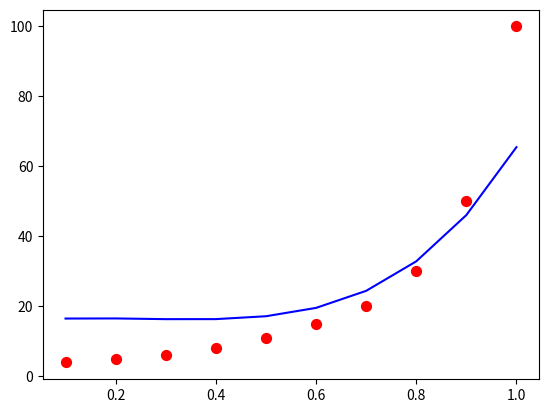

The matplotlib source for this figure:
import numpy as np
from matplotlib import pyplot as plt

X = np.array([0.1,0.2,0.3,0.4,0.5,0.6,0.7,0.8,0.9,1])
Y = np.array([4,5,6,8,11,15,20,30,50,100])

plt.scatter(X,Y,s = 50,color = 'red')

# [redacted]

b0 = 0
b1 = -10
b2 = -50
b3 = -10
b4 = 50
N = len(Y)
Learningrate = 0.001

a = X
b = np.array([0.01,0.04,0.09,0.16,0.25,0.36,0.49,0.64,0.81,1])
c = np.array([0.001,0.008,0.027,0.064,0.125,0.216,0.343,0.512,0.729,1])
d = np.array([0.00001,0.0016,0.0081,0.0256,0.0625,0.1296,0.2401,0.4096,0.6561,1])

for i in range(1000):
	Yguess = (b0 + (b1*a) + (b2*b) + (b3*c) + (b4*d))
	b0_gradient = (-2/N)*sum(Y-Yguess)
	b0 = b0 - (b0_gradient*Learningrate)
	b1_gradient = (-2/N)*sum(a*(Y-Yguess))
	b1 = b1 - (b1_gradient*Learningrate)
	b2_gradient = (-2/N)*sum(b*(Y-Yguess))
	b2 = b2 - (b2_gradient*Learningrate)
	b3_gradient = (-2/N)*sum(c*(Y-Yguess))
	b3 = b3 - (b3_gradient*Learningrate)
	b4_gradient = (-2/N)*sum(d*(Y-Yguess))
	b4 = b4 - (b4_gradient*Learningrate)

#print(b0,b1,b2,b3,b4)
Y_Predicted = (b0 + (b1*a) + (b2*b) + (b3*c) + (b4*d))

plt.plot(X,Y_Predicted,color = 'blue')
plt.show()
